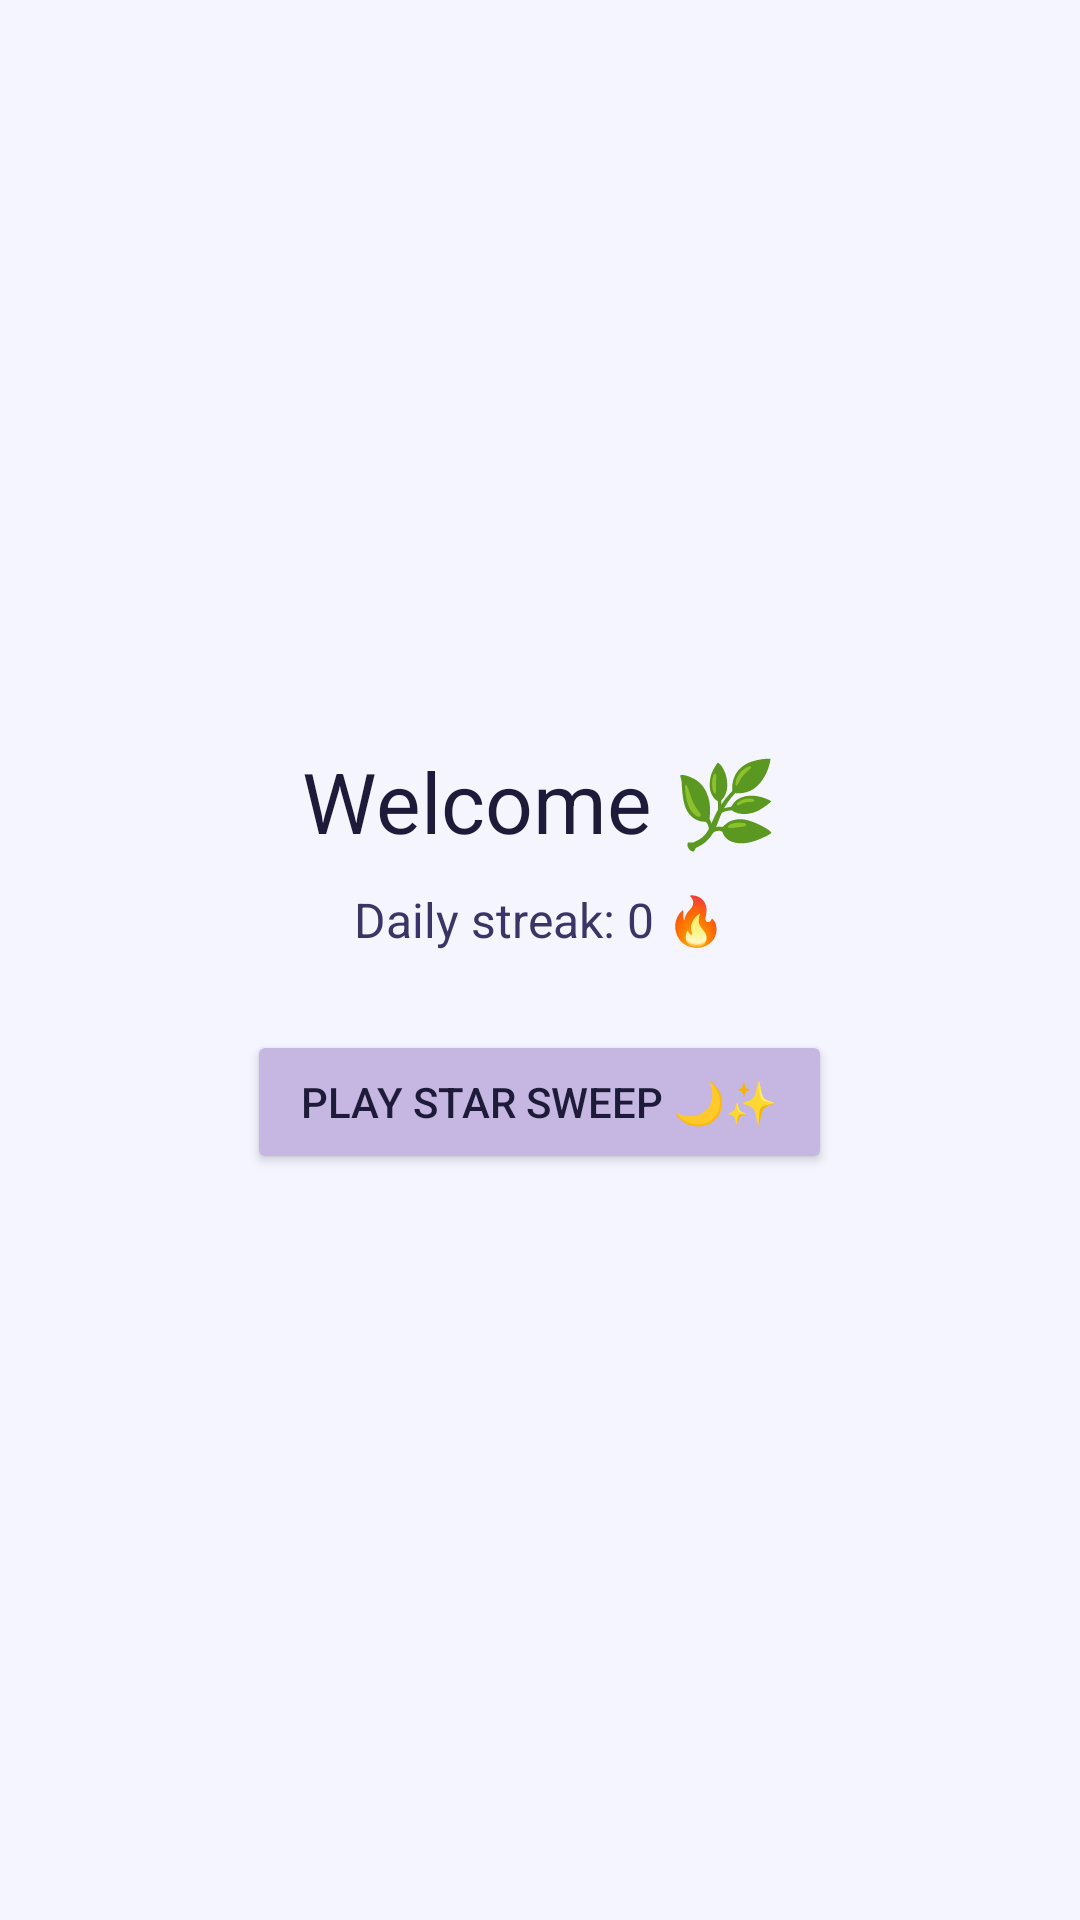

Reconstruct the res/layout file that produces this screen, plus the resources it refers to.
<!-- AndroidManifest.xml: application theme Theme.ZenPath -->
<!-- res/layout/activity_star.xml -->
<?xml version="1.0" encoding="utf-8"?>
<LinearLayout xmlns:android="http://schemas.android.com/apk/res/android"
    android:layout_width="match_parent"
    android:layout_height="match_parent"
    android:gravity="center"
    android:orientation="vertical"
    android:padding="24dp"
    android:background="#F5F5FF">

    <TextView
        android:layout_width="wrap_content"
        android:layout_height="wrap_content"
        android:text="Welcome 🌿"
        android:textSize="28sp"
        android:textColor="#1E1B3A"
        android:layout_marginBottom="10dp"/>

    <TextView
        android:id="@+id/tvStreakHome"
        android:layout_width="wrap_content"
        android:layout_height="wrap_content"
        android:text="Daily streak: 0 🔥"
        android:textSize="16sp"
        android:textColor="#3A3566"
        android:layout_marginBottom="26dp"/>

    <Button
        android:id="@+id/btnOpenGame"
        android:layout_width="wrap_content"
        android:layout_height="wrap_content"
        android:text="Play Star Sweep 🌙✨"
        android:backgroundTint="#C6B7E2"
        android:textColor="#1E1B3A"
        android:paddingLeft="18dp"
        android:paddingRight="18dp"
        android:paddingTop="14dp"
        android:paddingBottom="14dp"/>
</LinearLayout>
<!-- resources referenced by this layout -->
<resources>
  <style name="Theme.ZenPath" parent="Base.Theme.ZenPath" />
  <style name="Base.Theme.ZenPath" parent="Theme.Material3.DayNight.NoActionBar">
          
          
      </style>
</resources>
